2-way image classification set "demo_synthetic" from GitHub (omalhari0303/product-authenticity-screening); label vocabulary: counterfeit, genuine.

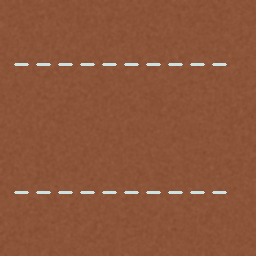
Label: genuine

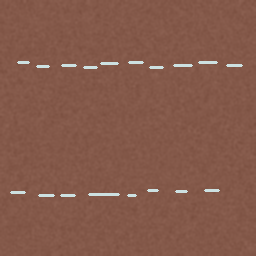
Label: counterfeit

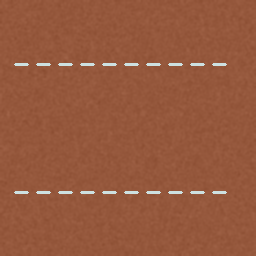
Label: genuine

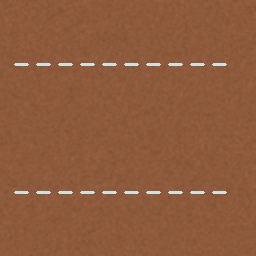
Label: genuine

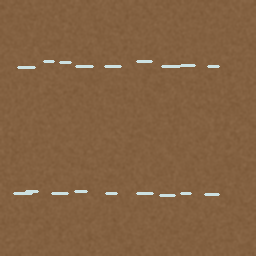
Label: counterfeit

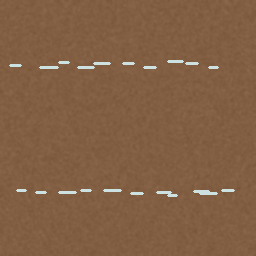
Label: counterfeit
